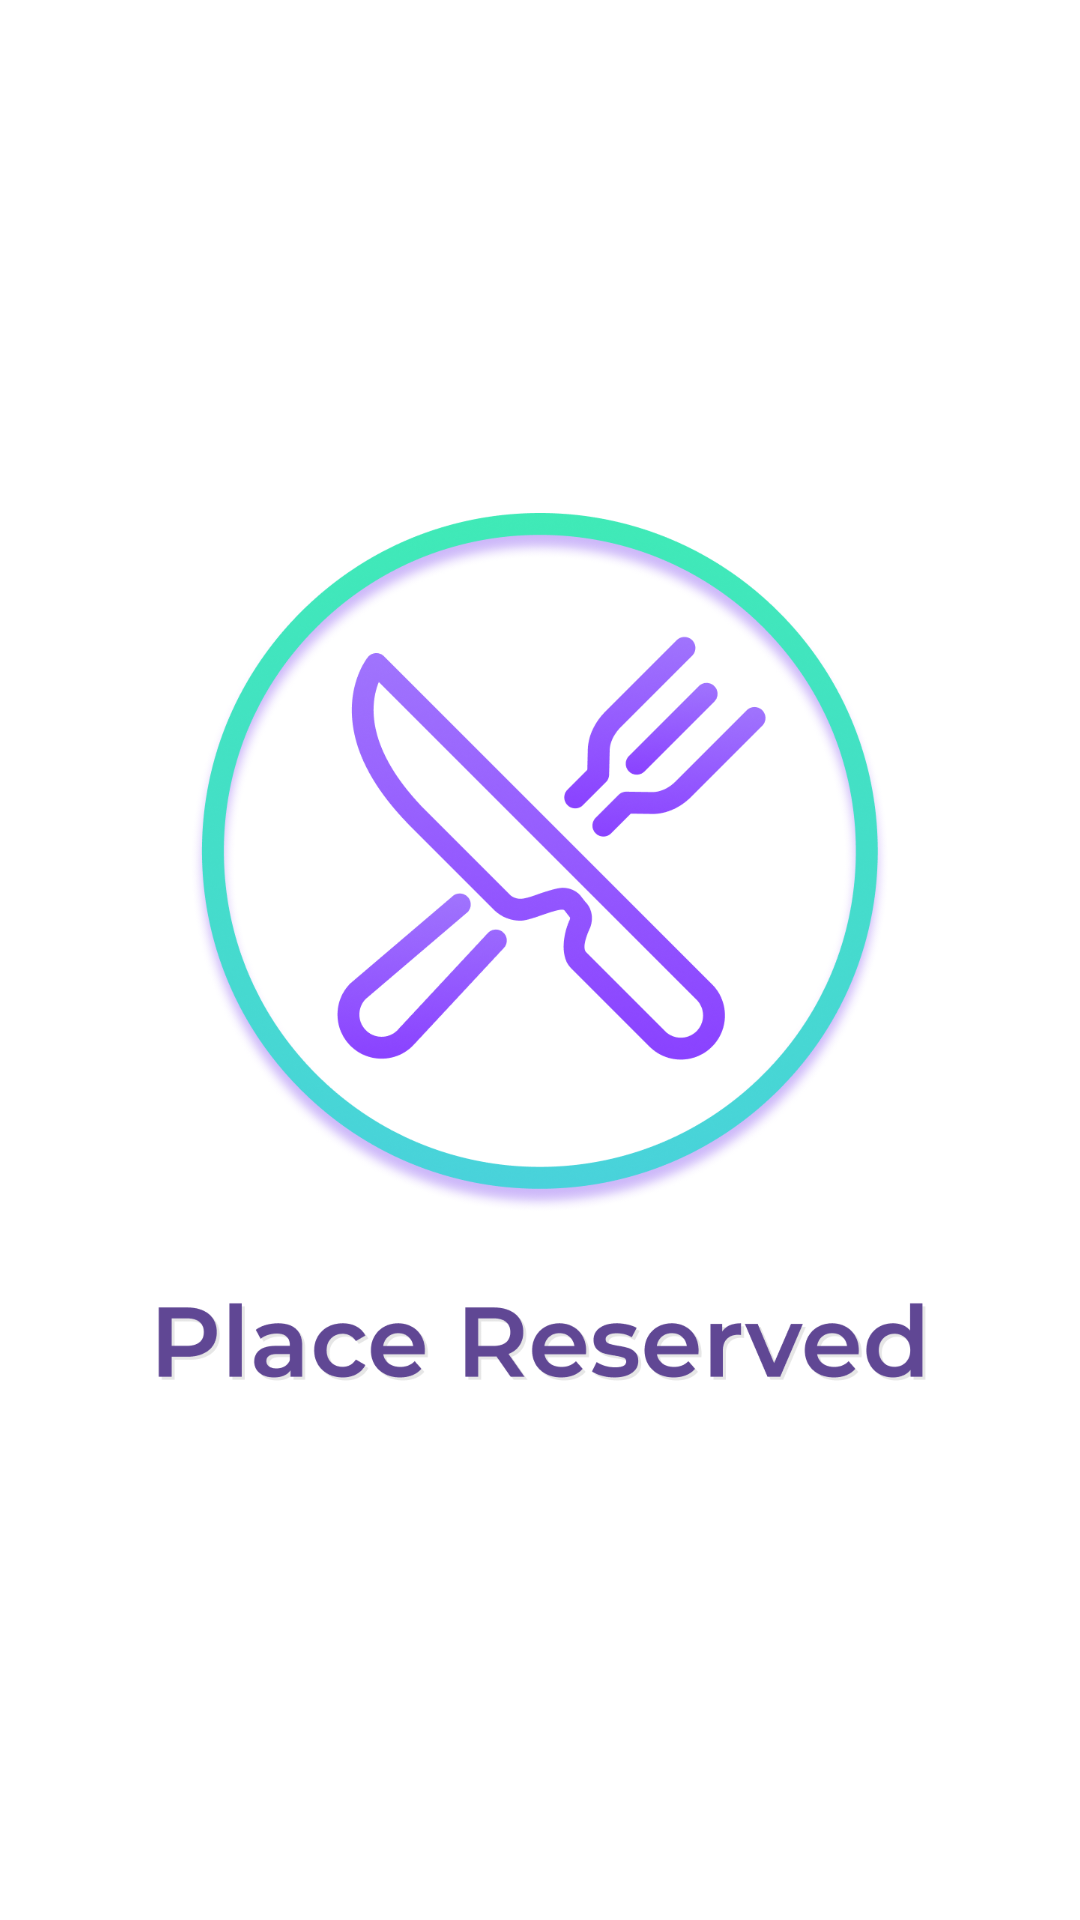

Android layout source for this screen:
<!-- AndroidManifest.xml: application theme AppTheme -->
<!-- res/layout/activity_splash.xml -->
<?xml version="1.0" encoding="utf-8"?>
<RelativeLayout xmlns:android="http://schemas.android.com/apk/res/android"
                android:background="@color/colorPrimary"
                xmlns:tools="http://schemas.android.com/tools"
                android:layout_width="match_parent"
                android:layout_height="match_parent"
                tools:context=".SplashActivity">

    <ImageView
            android:id="@+id/image"
            android:src="@drawable/ic_splash_icon"
            android:layout_width="360dp"

            android:layout_height="298.14dp"
            android:layout_centerInParent="true"
    />


</RelativeLayout>
<!-- resources referenced by this layout -->
<resources>
  <color name="colorPrimary">#FFFFFF</color>
  <!-- drawable ic_splash_icon: png bitmap (drawable, 434456 bytes) -->
  <style name="AppTheme" parent="Theme.AppCompat.Light.NoActionBar">
          
          <item name="colorPrimary">@color/colorPrimary</item>
          <item name="colorPrimaryDark">@color/colorPrimaryDark</item>
          <item name="colorAccent">@color/colorAccent</item>
          <item name="android:editTextColor">@color/TextColorInPLaces</item>
          <item name="colorSwitchThumbNormal">@color/colorNIGHTgrey</item>
      </style>
  <color name="colorPrimaryDark">#E4E4E4</color>
  <color name="colorAccent">#673AB7</color>
  <color name="TextColorInPLaces">#1F2041</color>
  <color name="colorNIGHTgrey">#EFEFF4</color>
</resources>
